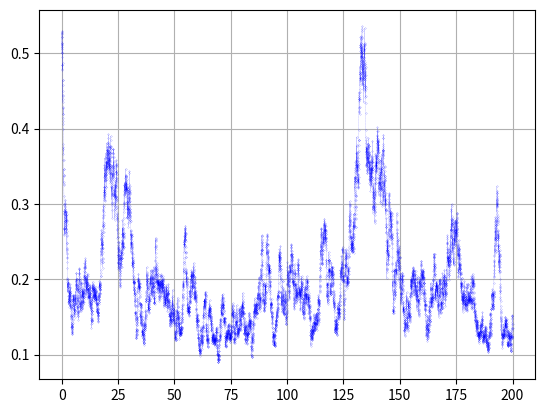
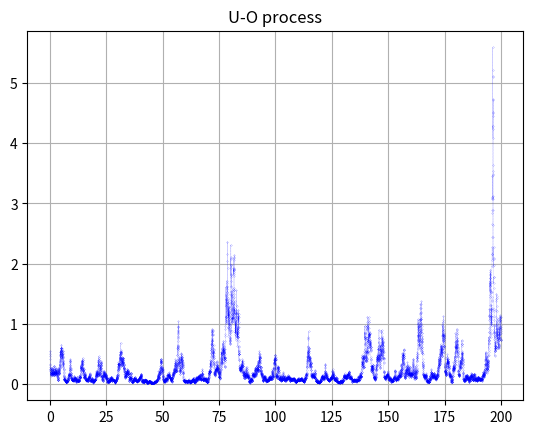
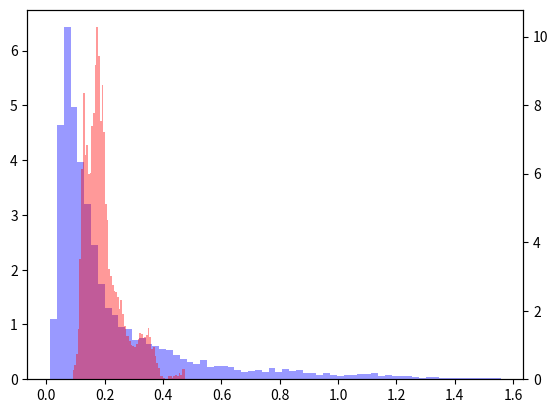
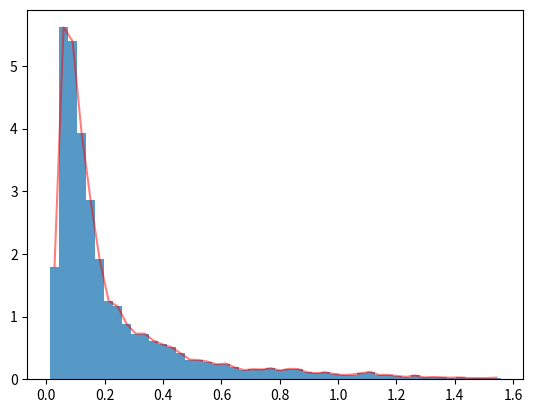

These figures' Python source, in order: (Note: this script raises an exception after producing the figures.)
import numpy as np
import scipy as sp
import scipy.integrate
import scipy.stats
import scipy.signal
import pandas as pd

import matplotlib as mplt
import matplotlib.pyplot as plt

from matplotlib.offsetbox import AnchoredText

from numpy import pi as pi

#%matplotlib widget

theta = 0.1
mu = 0.5
sigma = 0.8
X0 = mu

N = 10000
tf = 200

l = 2*theta/sigma**2
l

%%time
# Integrator 1
dt = tf/N

def yp(t,y):
    return theta*(mu-y)+sigma*y*np.random.randn()/np.sqrt(dt)

t = np.linspace(0,tf,N)

sol = sp.integrate.solve_ivp(yp, y0=[X0], t_span=(0,tf), t_eval=t)

plt.figure()
plt.plot(sol.t,sol.y[0], 'b.--', lw=0.1, markersize=0.2)
plt.grid()
plt.show()

%%time

# Integrator 2
t = np.linspace(0,tf,N)
y = np.empty(N)

y[0] = X0
for i in np.arange(1,N):
    y[i] = y[i-1] + dt*(theta*(mu-y[i-1]) + sigma*y[i-1]*np.random.randn()/np.sqrt(dt))

plt.figure()
plt.title('U-O process')
plt.plot(t,y, 'b.--', lw=0.1, markersize=0.2)
#plt.ylim([0,3])
plt.grid()
plt.show()

bins = int(y.size**0.5/1.5) #bins='auto'
rang = (np.percentile(y,0), np.percentile(y,99))

fig, ax = plt.subplots()
ax.hist(y, density=True, color='b', alpha=0.4, bins=bins, range=rang)


ax2 = ax.twinx()
y2 = sol.y[0]

bins = int(y2.size**0.5/1.5) #bins='auto'
rang = (np.percentile(y2,0), np.percentile(y2,99))
plt.hist(y2, density=True, color='r', alpha=0.4, bins=bins, range=rang)
plt.show()

bins = int(y.size**0.5/2) #bins='auto'
rang = (np.percentile(y,0), np.percentile(y,99))

p, x = np.histogram(y, density=True, bins=bins, range=rang) #bins='sqrt')
x = (x + np.roll(x, -1))[:-1] / 2.0

%%time

plt.figure()

plt.hist(y, density=True, alpha=0.75, bins=bins, range=rang)
plt.plot(x,p,'r-', alpha=0.5)

anchored_text = AnchoredText(" mean    {:.4f} \n median  {:.4f} \n mode    {:.4f} \n std        {:.4f} \n var        {:.4f}".format(np.mean(y), np.median(y), sp.stats.mode(y)[0][0], np.std(y), np.var(y)), loc='upper right')
plt.gca().add_artist(anchored_text)


pdf = lambda x,l,mu: (l*mu)**(1+l)/sp.special.gamma(1+l)*np.exp(-l*mu/x)/x**(l+2)

try:
    popt, pcov = sp.optimize.curve_fit(f=pdf, xdata=x, ydata=p)
    x_c = np.linspace(0,1.1*np.max(x),1000)
    plt.plot(x_c,pdf(x_c,*popt), 'k--')
    
    print('popt: ')
    print(popt)
    print('pcov: ')
    print(np.sqrt(np.diag(pcov)))
    
    l_est, mu_est = popt
    eps = 0.05*mu_est
    idx = np.abs(y-mu_est) < eps

    dy = y[1:]-y[:-1]
    sig_est = 1/(np.std(dy[idx[:-1]])/np.sqrt(dt))
    print('sig_est: (método chusco)')
    print(sig_est)

except Exception as e:
    print('Some error fitting:')
    print(e)
    
plt.show()

dy = y[1:]-y[:-1]
sigma_est = (np.mean(dy**2/y[:-1]**2))**0.5/np.sqrt(dt)
sigma_est

%%time

plt.figure()

plt.hist(y, density=True, alpha=0.75, bins=bins, range=rang)
plt.plot(x,p,'r-', alpha=0.5)

anchored_text = AnchoredText(" mean    {:.4f} \n median  {:.4f} \n mode    {:.4f} \n std        {:.4f} \n var        {:.4f}".format(np.mean(y), np.median(y), sp.stats.mode(y)[0][0], np.std(y), np.var(y)), loc='upper right')
plt.gca().add_artist(anchored_text)


class OU(sp.stats.rv_continuous):
    def _pdf(self,x,l,mu):
        return (l*mu)**(1+l)/sp.special.gamma(1+l)*np.exp(-l*mu/x)/x**(l+2)
try:
    fit = OU(a=0.00001, b=100*np.percentile(y,100)).fit(y,1,1, floc=0, fscale=1)
    
    print('fit: ')
    print(fit)

    x_c = np.linspace(0,1.1*np.max(x),1000)
    plt.plot(x_c,pdf(x_c, fit[0],fit[1]), 'k--')
except Exception as e:
    print('Some error fitting:')
    print(e)
    
plt.show()



def curvestats(x):
     return pd.DataFrame({'mean':np.mean(x), 'median':np.median(x), 'mode':sp.stats.mode(x)[0][0], 'gmean':sp.stats.gmean(x), 
                          'std':np.std(x), 'var':np.var(x), 
                          'mM/2':(np.amin(y)+np.amax(y))/2,
                          '0.95mM/2':(np.percentile(x,5)+np.percentile(x,95))/2}, index=[0])

sig = y
t = t

plt.figure()

plt.psd(sig.real)

plt.show()

plt.figure()

fft = np.fft.fft(sig);
fftp = fft+3*np.random.randn(fft.size);
sigp = np.fft.ifft(fftp);


plt.psd(sigp)
plt.xlim([0,plt.gca().get_xlim()[-1]])

plt.show()

sig = y


f, Pxx = sp.signal.welch(sig)
#fft2 = np.sqrt(2*Pxx*Pxx.size)*np.exp(1j*2*pi*np.random.randn(Pxx.size))
fft2 = np.sqrt(2*Pxx*Pxx.size)*np.exp(1j*2*pi*np.random.random(Pxx.size))
sig2 = np.fft.irfft(fft2, n=sig.size)
a = (sig.std()/sig2.std())
b = sig.mean()-a*sig2.mean()
sig2 = a*sig2+b


fftpp = fft
sigpp = sig2

plt.figure()

plt.plot(f,Pxx, 'b.-', lw=0.5, markersize=3, alpha=0.8)
plt.xscale('log')
plt.yscale('log')

S = lambda w,b,a,c: a/w**b+c
msk = np.logical_and(0.005 < f,  f < 0.3)
popt, pcov = sp.optimize.curve_fit(f=S,xdata=f[msk],ydata=Pxx[msk],p0=(1.0,1,0))

print('popt:')
print(popt)

print('pcov:')
print(np.sqrt(np.diag(pcov)))

b, a, c = popt

plt.plot(f[msk],Pxx[msk], 'k.-', lw=0.5, markersize=3, alpha=0.8)
plt.plot(f,a/f**b+c,'r.--', lw=0.5, markersize=3, alpha=0.8)

plt.show()

